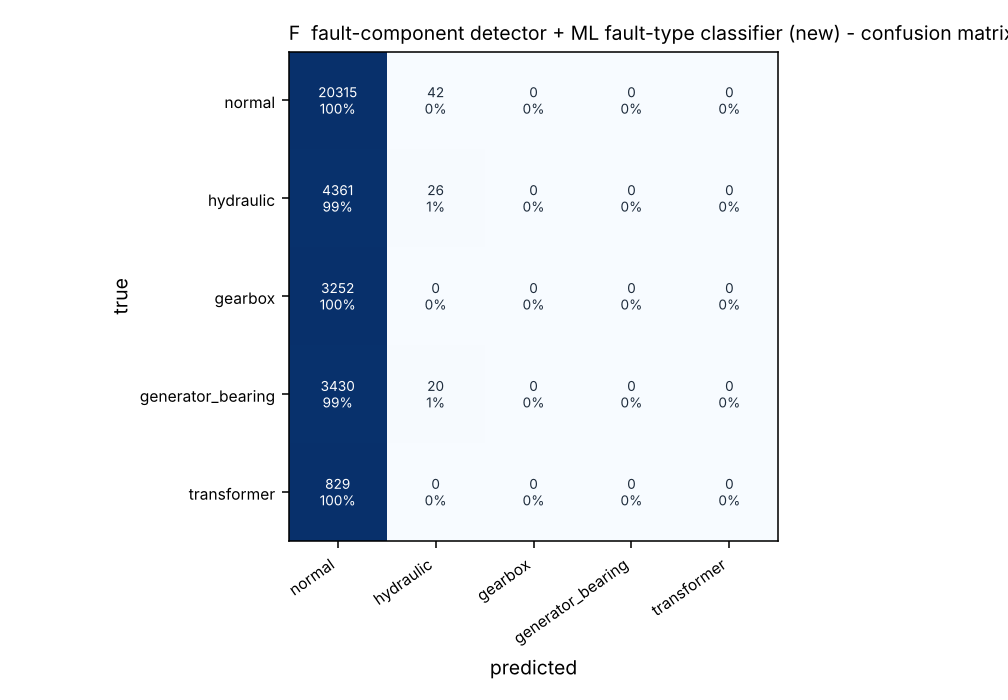

Values plotted in this chart, from the file beside it:
, pred normal, pred hydraulic, pred gearbox, pred generator_bearing, pred transformer
true normal, 20315, 42, 0, 0, 0
true hydraulic, 4361, 26, 0, 0, 0
true gearbox, 3252, 0, 0, 0, 0
true generator_bearing, 3430, 20, 0, 0, 0
true transformer, 829, 0, 0, 0, 0
